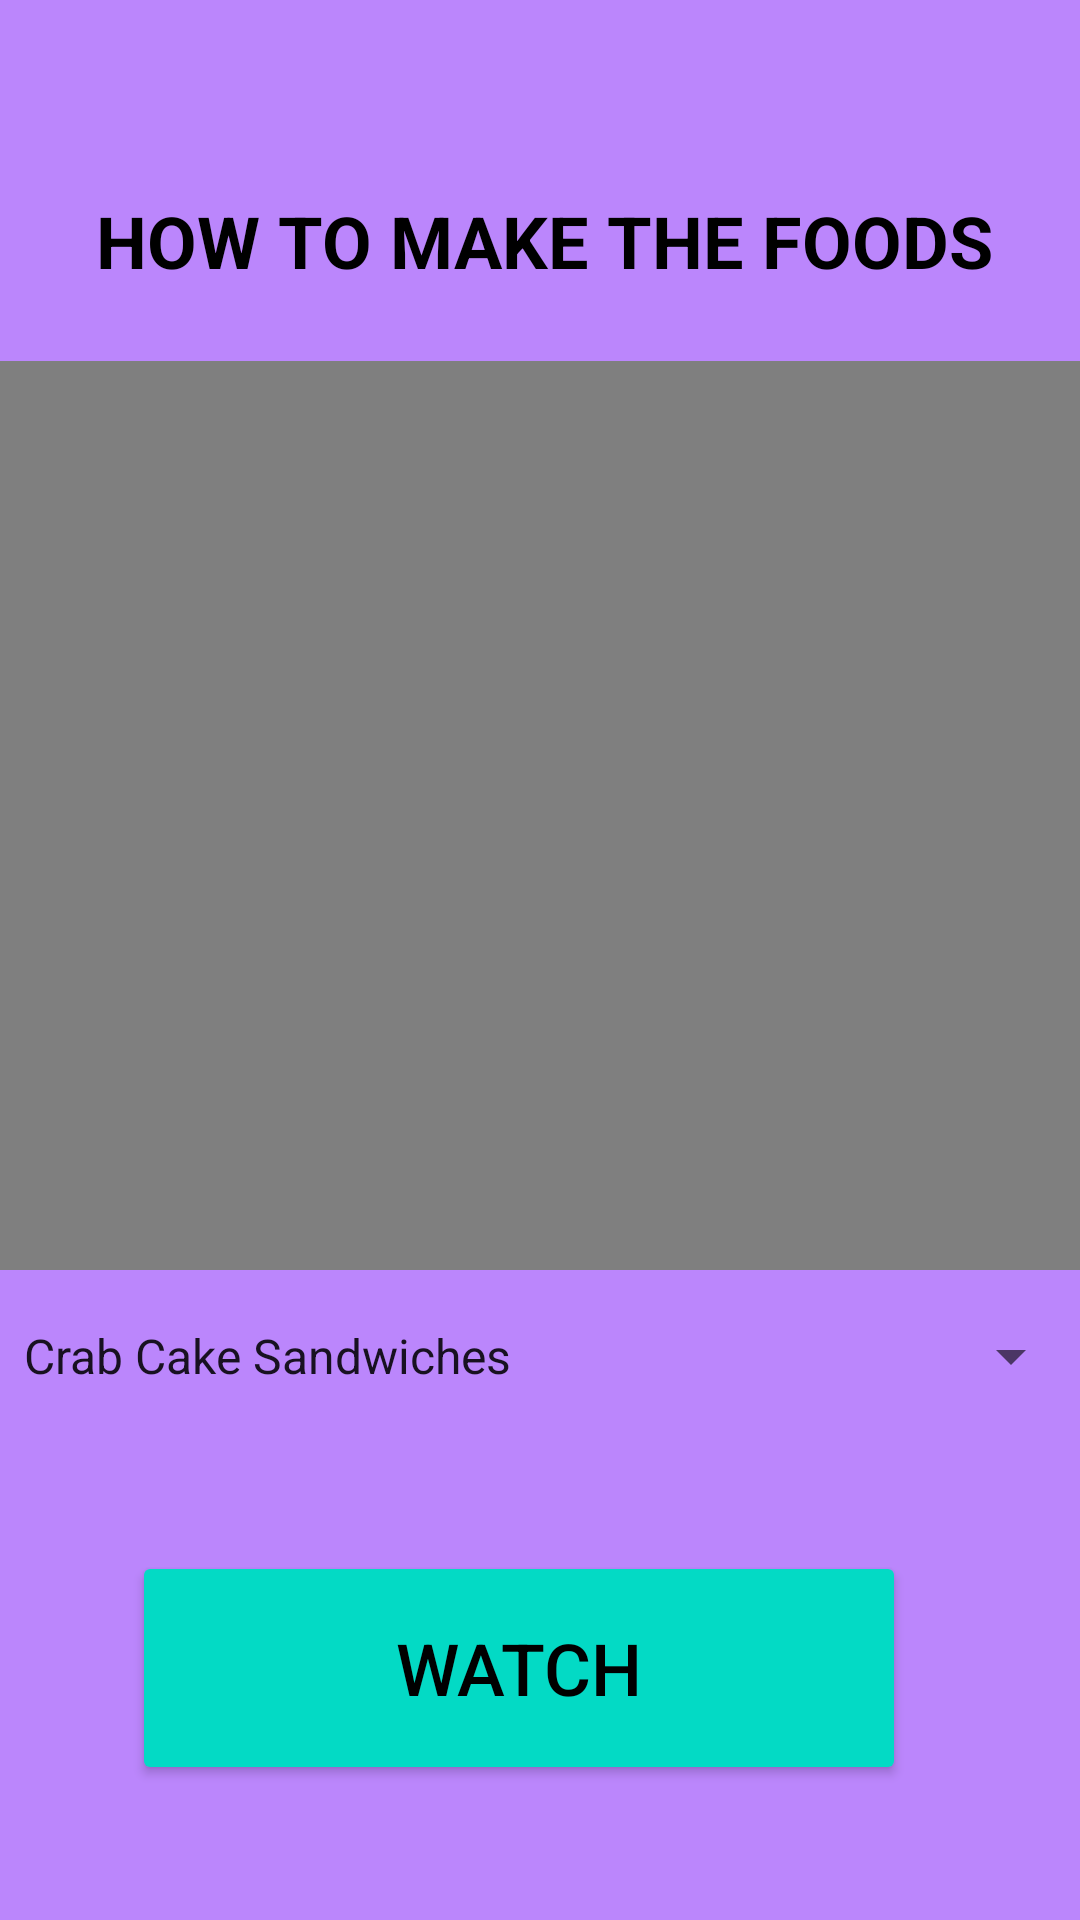

The Android layout XML behind this screen, and the referenced resources:
<!-- AndroidManifest.xml: application theme Theme.RecipeApp -->
<!-- res/layout/fragment_video.xml -->
<?xml version="1.0" encoding="utf-8"?>
<androidx.constraintlayout.widget.ConstraintLayout xmlns:android="http://schemas.android.com/apk/res/android"
    xmlns:app="http://schemas.android.com/apk/res-auto"
    xmlns:tools="http://schemas.android.com/tools"
    android:id="@+id/frameLayout3"
    android:layout_width="match_parent"
    android:layout_height="match_parent"
    android:background="@color/purple_200"
    tools:context=".VideoFragment">

    <Button
        android:id="@+id/button2"
        android:layout_width="258dp"
        android:layout_height="78dp"
        android:backgroundTint="@color/teal_200"
        android:text="Watch"
        android:textColor="@color/black"
        android:textSize="24sp"
        app:layout_constraintBottom_toBottomOf="parent"
        app:layout_constraintEnd_toEndOf="parent"
        app:layout_constraintHorizontal_bias="0.431"
        app:layout_constraintStart_toStartOf="parent"
        app:layout_constraintTop_toTopOf="parent"
        app:layout_constraintVertical_bias="0.92" />

    <Spinner
        android:id="@+id/spinner2"
        android:layout_width="361dp"
        android:layout_height="54dp"
        android:entries="@array/Foods"
        android:spinnerMode="dropdown"
        app:layout_constraintBottom_toBottomOf="parent"
        app:layout_constraintEnd_toEndOf="parent"
        app:layout_constraintStart_toStartOf="parent"
        app:layout_constraintTop_toTopOf="parent"
        app:layout_constraintVertical_bias="0.725" />

    <VideoView
        android:id="@+id/videoView2"
        android:layout_width="502dp"
        android:layout_height="303dp"
        android:clickable="true"
        app:layout_constraintBottom_toBottomOf="parent"
        app:layout_constraintEnd_toEndOf="parent"
        app:layout_constraintHorizontal_bias="0.505"
        app:layout_constraintStart_toStartOf="parent"
        app:layout_constraintTop_toTopOf="parent"
        app:layout_constraintVertical_bias="0.357" />

    <TextView
        android:id="@+id/textView7"
        android:layout_width="390dp"
        android:layout_height="78dp"
        android:text="HOW TO MAKE THE FOODS"
        android:textAlignment="center"
        android:textColor="@color/black"
        android:textSize="24sp"
        android:textStyle="bold"
        app:layout_constraintBottom_toBottomOf="parent"
        app:layout_constraintEnd_toEndOf="parent"
        app:layout_constraintHorizontal_bias="0.476"
        app:layout_constraintStart_toStartOf="parent"
        app:layout_constraintTop_toTopOf="parent"
        app:layout_constraintVertical_bias="0.114" />

</androidx.constraintlayout.widget.ConstraintLayout>
<!-- resources referenced by this layout -->
<resources>
  <string-array name="Foods">
          <item>
  Crab Cake Sandwiches
  </item>
          <item>
  Chewy Chocolate Chip Cookies
  </item>
          <item>
  Tater Tot Chips w/ Loaded Green Onion Dip
  </item>
      </string-array>
  <style name="Theme.RecipeApp" parent="Theme.MaterialComponents.DayNight.DarkActionBar">
          
          <item name="colorPrimary">@color/purple_500</item>
          <item name="colorPrimaryVariant">@color/purple_700</item>
          <item name="colorOnPrimary">@color/white</item>
          
          <item name="colorSecondary">@color/teal_200</item>
          <item name="colorSecondaryVariant">@color/teal_700</item>
          <item name="colorOnSecondary">@color/black</item>
          
          <item name="android:statusBarColor">?attr/colorPrimaryVariant</item>
          
      </style>
  <!-- not gathered from this repository: default colours our renderer supplied (Android Studio template values) -->
  <color name="purple_200">#FFBB86FC</color>
  <color name="purple_500">#FF6200EE</color>
  <color name="purple_700">#FF3700B3</color>
  <color name="teal_200">#FF03DAC5</color>
  <color name="teal_700">#FF018786</color>
  <color name="black">#FF000000</color>
  <color name="white">#FFFFFFFF</color>
</resources>
